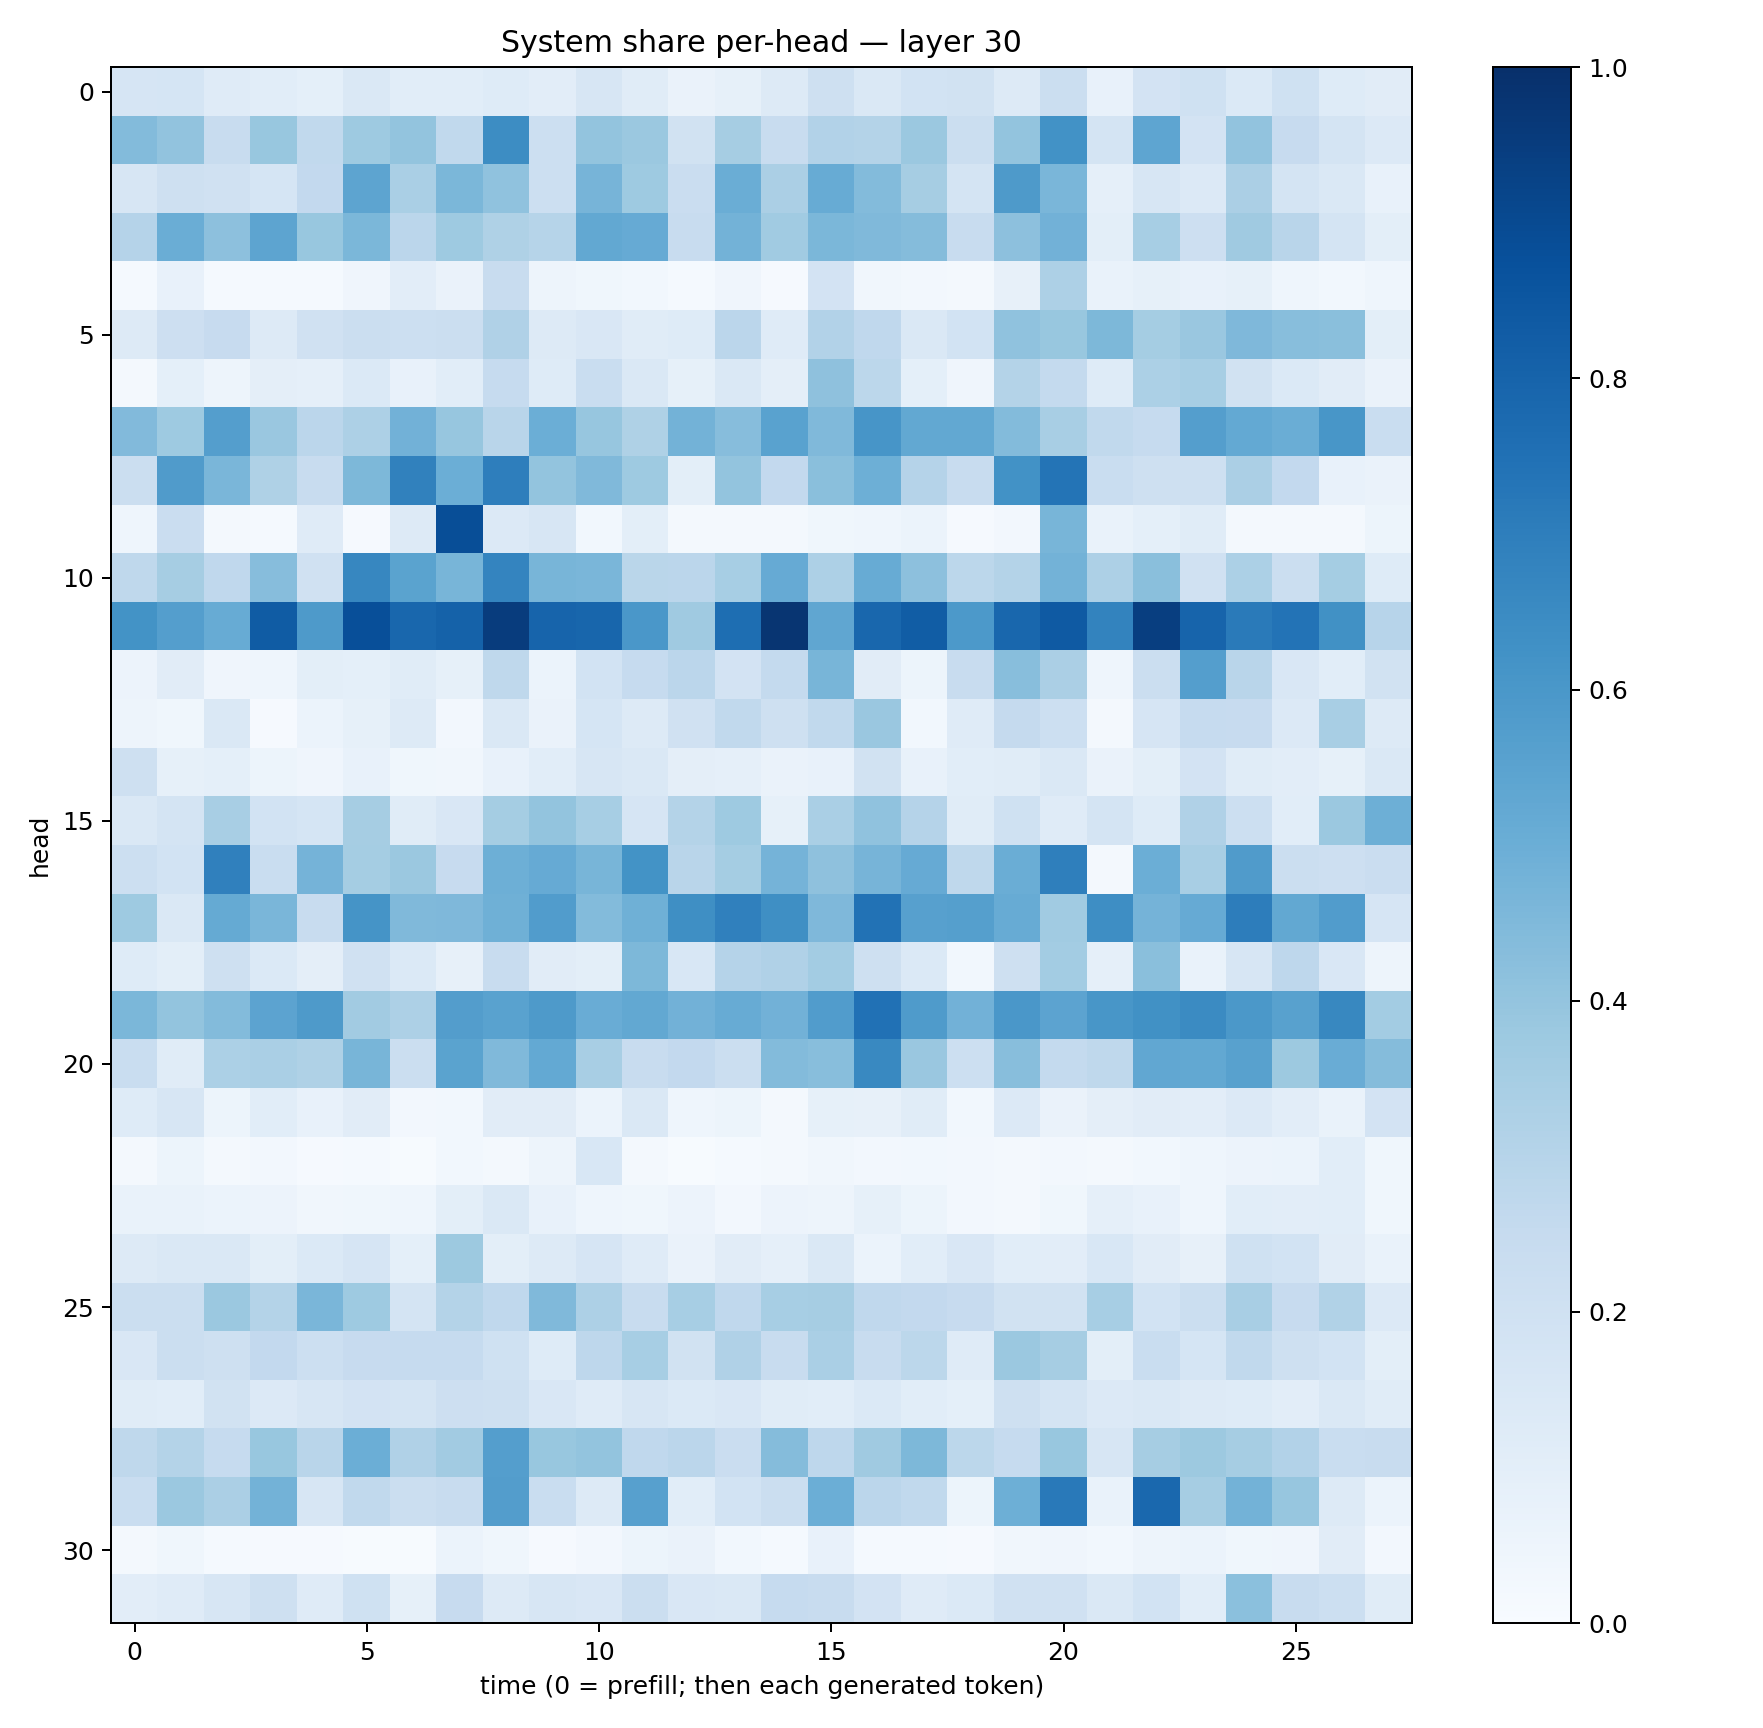

The table this chart was drawn from, first rows:
0.16571963, 0.17169563, 0.11925115, 0.10878574, 0.093284145, 0.14065118, 0.106785834, 0.10911697, 0.12269882, 0.10200244, 0.15835635, 0.1134433, 0.06434052, 0.08479689, 0.1321475, 0.20412451, 0.1424621, 0.18628107, 0.18778293, 0.1306417, 0.22063863, 0.072757505, 0.1800615, 0.19942568
0.4393, 0.4032, 0.2406, 0.3894, 0.2619, 0.3727, 0.3995, 0.2641, 0.6415, 0.2161, 0.4014, 0.3797, 0.1896, 0.3514, 0.2365, 0.3095, 0.308, 0.381, 0.2248, 0.3996, 0.624, 0.174, 0.5358, 0.1811
0.1626, 0.2075, 0.1991, 0.17, 0.2602, 0.5423, 0.3376, 0.4575, 0.4084, 0.2163, 0.4712, 0.3716, 0.2288, 0.5027, 0.3323, 0.5082, 0.4388, 0.3501, 0.1792, 0.587, 0.4631, 0.08858, 0.161, 0.1343
0.304, 0.5, 0.4178, 0.5406, 0.3876, 0.4583, 0.2832, 0.3722, 0.3207, 0.299, 0.5246, 0.5125, 0.2416, 0.4802, 0.3667, 0.4585, 0.4456, 0.4345, 0.2401, 0.416, 0.4834, 0.09987, 0.3472, 0.2136
0.01177, 0.07223, 0.0152, 0.0154, 0.01242, 0.04242, 0.102, 0.06265, 0.2386, 0.04798, 0.03666, 0.02952, 0.01553, 0.04201, 0.01149, 0.1826, 0.03175, 0.02352, 0.01637, 0.07981, 0.3257, 0.06763, 0.08349, 0.07081
0.1259, 0.2134, 0.2434, 0.1287, 0.1955, 0.219, 0.2178, 0.2197, 0.3167, 0.1275, 0.1514, 0.1155, 0.1231, 0.2824, 0.1195, 0.3095, 0.2694, 0.147, 0.1861, 0.4097, 0.3892, 0.4564, 0.3548, 0.3858
0.01967, 0.08999, 0.04731, 0.09438, 0.0897, 0.1403, 0.07627, 0.1065, 0.2477, 0.1226, 0.2339, 0.1415, 0.08339, 0.147, 0.09405, 0.4122, 0.2792, 0.09098, 0.04158, 0.3072, 0.2545, 0.1247, 0.3306, 0.3467
0.442, 0.3748, 0.5692, 0.3853, 0.2813, 0.3273, 0.4822, 0.3909, 0.292, 0.4978, 0.3938, 0.3232, 0.4798, 0.4315, 0.5512, 0.4489, 0.6059, 0.5244, 0.5263, 0.4393, 0.3408, 0.2641, 0.2499, 0.5702
0.2189, 0.5803, 0.4619, 0.3232, 0.2384, 0.4542, 0.6839, 0.4999, 0.6956, 0.3992, 0.4478, 0.3715, 0.09846, 0.4017, 0.2594, 0.4221, 0.4923, 0.3028, 0.2387, 0.6215, 0.7367, 0.2305, 0.21, 0.2038
0.04365, 0.2274, 0.02099, 0.01452, 0.1184, 0.01147, 0.1302, 0.885, 0.1333, 0.1604, 0.02964, 0.09975, 0.01585, 0.01786, 0.01932, 0.03716, 0.04666, 0.05942, 0.009677, 0.02711, 0.4651, 0.06794, 0.09211, 0.1157
0.2726, 0.3487, 0.2672, 0.4304, 0.1956, 0.6658, 0.5499, 0.4687, 0.6753, 0.465, 0.4621, 0.2854, 0.2834, 0.3454, 0.5148, 0.3269, 0.5105, 0.4163, 0.2795, 0.3048, 0.4805, 0.3269, 0.4221, 0.1985
0.6199, 0.568, 0.5086, 0.8297, 0.5881, 0.8814, 0.788, 0.806, 0.953, 0.7988, 0.7906, 0.6008, 0.3692, 0.7586, 0.9785, 0.5315, 0.7888, 0.8266, 0.5936, 0.7881, 0.8363, 0.6763, 0.9446, 0.8003
0.05811, 0.1125, 0.03916, 0.04364, 0.1012, 0.09118, 0.1138, 0.08428, 0.2696, 0.06228, 0.1836, 0.2467, 0.2846, 0.1829, 0.2575, 0.4668, 0.1114, 0.05455, 0.2406, 0.4295, 0.3354, 0.04652, 0.2222, 0.5669
0.04837, 0.03635, 0.1475, 0.01135, 0.0592, 0.08578, 0.13, 0.02623, 0.1454, 0.0648, 0.1716, 0.1273, 0.1965, 0.2638, 0.2106, 0.2644, 0.3838, 0.02888, 0.1182, 0.2504, 0.2177, 0.01976, 0.1647, 0.2469
0.2058, 0.08411, 0.09112, 0.05154, 0.04206, 0.07574, 0.03824, 0.03138, 0.07465, 0.1066, 0.1606, 0.1408, 0.09719, 0.08859, 0.06494, 0.07077, 0.1943, 0.07386, 0.1064, 0.1155, 0.1475, 0.06532, 0.1, 0.1823
0.1474, 0.1756, 0.3415, 0.1871, 0.1717, 0.3503, 0.1138, 0.1508, 0.3528, 0.4015, 0.345, 0.1666, 0.3061, 0.3732, 0.08403, 0.3369, 0.4093, 0.302, 0.1162, 0.2027, 0.1173, 0.1782, 0.1248, 0.3172
0.2164, 0.1848, 0.6894, 0.2309, 0.4745, 0.3544, 0.3824, 0.2439, 0.4959, 0.5142, 0.4679, 0.6201, 0.2914, 0.3543, 0.4731, 0.4109, 0.4722, 0.5147, 0.2699, 0.5024, 0.6934, 0.01701, 0.4974, 0.3434
0.3712, 0.1462, 0.5176, 0.4638, 0.2416, 0.6141, 0.4476, 0.4515, 0.4897, 0.5756, 0.4413, 0.4908, 0.636, 0.6912, 0.6329, 0.4525, 0.7442, 0.5593, 0.5626, 0.5087, 0.3668, 0.637, 0.4758, 0.5148
0.123, 0.09981, 0.205, 0.1392, 0.0973, 0.1978, 0.1385, 0.08032, 0.2374, 0.1119, 0.09864, 0.455, 0.1559, 0.3031, 0.3191, 0.3555, 0.2103, 0.1372, 0.02997, 0.2074, 0.3559, 0.0887, 0.4226, 0.06944
0.4582, 0.4018, 0.439, 0.5433, 0.5873, 0.3622, 0.3249, 0.5716, 0.5538, 0.5878, 0.5044, 0.5262, 0.4838, 0.5103, 0.4805, 0.5744, 0.7483, 0.5827, 0.4824, 0.6007, 0.544, 0.6022, 0.6256, 0.6506
0.2338, 0.1138, 0.3305, 0.3387, 0.323, 0.466, 0.2244, 0.5491, 0.4485, 0.5204, 0.3413, 0.2418, 0.2599, 0.2264, 0.4392, 0.4274, 0.6591, 0.3838, 0.2163, 0.4283, 0.2549, 0.272, 0.5276, 0.5269
0.1247, 0.1619, 0.05321, 0.1082, 0.07159, 0.1108, 0.02363, 0.02967, 0.111, 0.1112, 0.06222, 0.1415, 0.04428, 0.05321, 0.01774, 0.08333, 0.08127, 0.1135, 0.02768, 0.134, 0.06602, 0.09494, 0.1094, 0.1047
0.02317, 0.05441, 0.02297, 0.02591, 0.00903, 0.01296, 0.007392, 0.02748, 0.01678, 0.0477, 0.1529, 0.0214, 0.007661, 0.01315, 0.01865, 0.03312, 0.02565, 0.02828, 0.02354, 0.01598, 0.02655, 0.01597, 0.0307, 0.04311
0.0692, 0.06711, 0.05875, 0.05672, 0.03158, 0.03892, 0.04412, 0.0992, 0.1483, 0.07355, 0.04517, 0.03563, 0.05789, 0.02641, 0.05712, 0.04856, 0.08522, 0.05236, 0.02454, 0.02058, 0.0371, 0.08678, 0.07788, 0.04613
0.1315, 0.143, 0.148, 0.09803, 0.1373, 0.1665, 0.0911, 0.3784, 0.09907, 0.1325, 0.1649, 0.1178, 0.06403, 0.11, 0.08781, 0.1415, 0.06196, 0.1064, 0.1512, 0.1074, 0.1037, 0.1535, 0.1107, 0.08009
0.223, 0.2237, 0.381, 0.3078, 0.4615, 0.3719, 0.1733, 0.3058, 0.2668, 0.4488, 0.3262, 0.2409, 0.3444, 0.2662, 0.3449, 0.3496, 0.2689, 0.2598, 0.2433, 0.1913, 0.1914, 0.3449, 0.1852, 0.22
0.1489, 0.2247, 0.2031, 0.258, 0.2185, 0.2446, 0.2495, 0.2495, 0.1998, 0.1221, 0.2766, 0.3443, 0.1882, 0.3189, 0.2393, 0.3387, 0.2369, 0.2796, 0.1187, 0.3802, 0.35, 0.09854, 0.2318, 0.1699
0.1137, 0.1064, 0.1884, 0.135, 0.1604, 0.1805, 0.177, 0.2123, 0.2064, 0.1513, 0.1205, 0.1581, 0.1368, 0.1523, 0.1136, 0.1058, 0.1378, 0.109, 0.09127, 0.2048, 0.1796, 0.1339, 0.1479, 0.1291
0.271, 0.3079, 0.2494, 0.3874, 0.2905, 0.499, 0.3191, 0.3615, 0.5695, 0.3869, 0.3998, 0.2692, 0.2845, 0.2294, 0.4374, 0.2747, 0.3696, 0.4541, 0.28, 0.2478, 0.3893, 0.1624, 0.3495, 0.3752
0.2328, 0.3806, 0.334, 0.4775, 0.161, 0.2627, 0.2259, 0.2415, 0.5729, 0.2338, 0.1295, 0.5594, 0.1088, 0.1836, 0.2218, 0.4962, 0.2844, 0.2639, 0.05412, 0.4954, 0.7169, 0.06741, 0.7834, 0.3501
0.0165, 0.03711, 0.01532, 0.008735, 0.008399, 0.007601, 0.007522, 0.05886, 0.03805, 0.01058, 0.02677, 0.05172, 0.06257, 0.0283, 0.01189, 0.07232, 0.01534, 0.01484, 0.01062, 0.03172, 0.0396, 0.03046, 0.05006, 0.06128
0.1045, 0.1203, 0.1576, 0.2089, 0.1201, 0.2025, 0.08351, 0.2455, 0.1288, 0.1629, 0.1513, 0.2252, 0.1497, 0.1431, 0.2472, 0.2355, 0.1801, 0.1196, 0.1391, 0.1977, 0.1969, 0.1464, 0.1854, 0.1073
